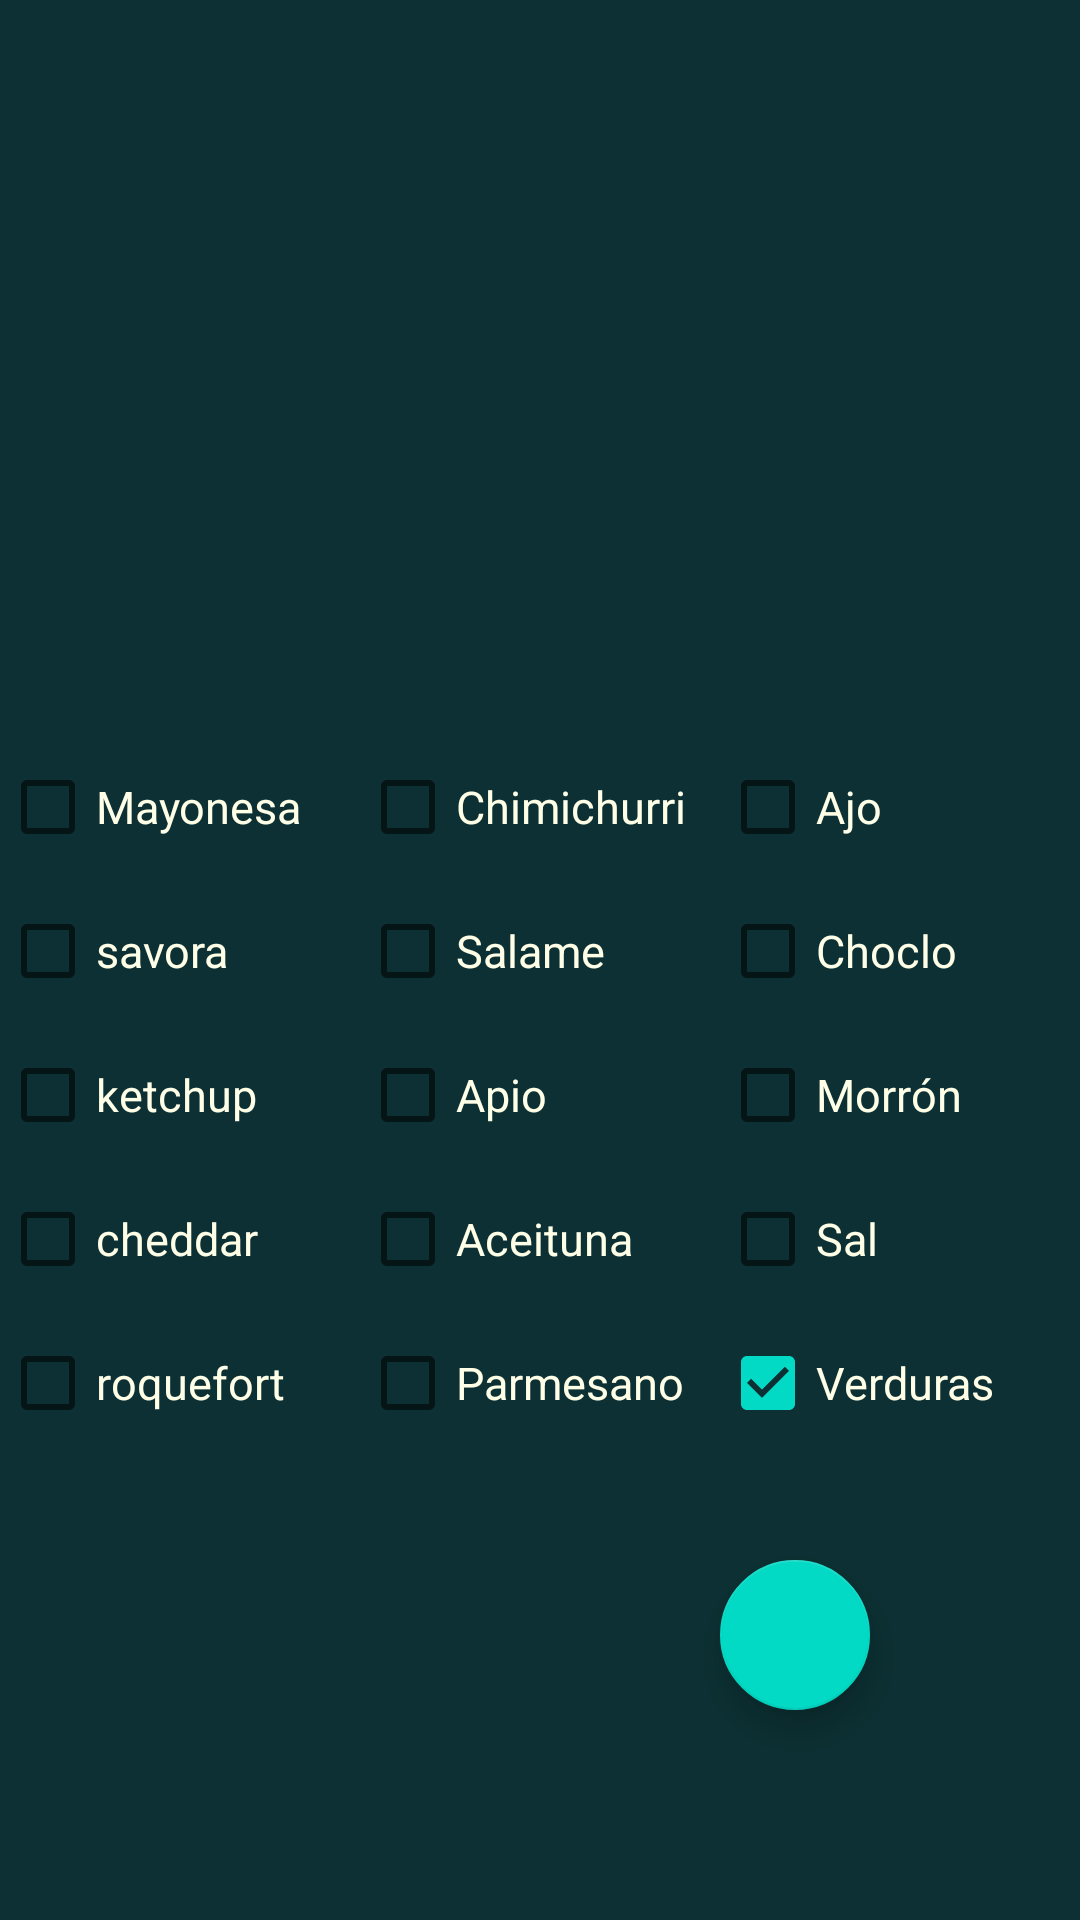

Produce the Android XML layout that renders to this screen, including the resource entries it uses.
<!-- AndroidManifest.xml: application theme Theme.Nicky -->
<!-- res/layout/fragment_adherezos.xml -->
<?xml version="1.0" encoding="utf-8"?>
<FrameLayout xmlns:android="http://schemas.android.com/apk/res/android"
    xmlns:app="http://schemas.android.com/apk/res-auto"
    xmlns:tools="http://schemas.android.com/tools"
    android:layout_width="match_parent"
    android:layout_height="match_parent"
    tools:context=".ui.Adherezos">

    <androidx.constraintlayout.widget.ConstraintLayout
        android:id="@+id/cl_adherezos_container"
        android:layout_width="match_parent"
        android:layout_height="match_parent"
        android:background="#0c3033"
        android:gravity="center_vertical">

        <androidx.constraintlayout.widget.ConstraintLayout
            android:id="@+id/cl_image_container"
            android:layout_width="200dp"
            android:layout_height="200dp"
            android:layout_marginStart="100dp"
            android:layout_marginTop="10dp"
            android:layout_marginEnd="100dp"
            app:layout_constraintEnd_toEndOf="@id/cl_adherezos_container"
            app:layout_constraintStart_toStartOf="@id/cl_adherezos_container"
            app:layout_constraintTop_toTopOf="@id/cl_adherezos_container">

            <androidx.appcompat.widget.AppCompatImageView
                android:id="@+id/iv_adherezos_sandwich"
                android:layout_width="150dp"
                android:layout_height="150dp"
                android:padding="2dp"
                app:layout_constraintBottom_toBottomOf="@id/cl_image_container"
                app:layout_constraintEnd_toEndOf="@id/cl_image_container"
                app:layout_constraintStart_toStartOf="@id/cl_image_container"
                app:layout_constraintTop_toTopOf="@id/cl_image_container"></androidx.appcompat.widget.AppCompatImageView>
        </androidx.constraintlayout.widget.ConstraintLayout>

        <androidx.constraintlayout.widget.ConstraintLayout
            android:id="@+id/cl_linea_uno"
            android:layout_width="120dp"
            android:layout_height="wrap_content"
            app:layout_constraintBottom_toTopOf="@+id/fab_ordenar"
            app:layout_constraintEnd_toStartOf="@id/cl_linea_dos"
            app:layout_constraintStart_toStartOf="@id/cl_adherezos_container"
            app:layout_constraintTop_toBottomOf="@id/cl_image_container">

            <LinearLayout
                android:layout_width="0dp"
                android:layout_height="wrap_content"
                android:gravity="center_vertical"
                android:orientation="vertical"
                app:layout_constraintBottom_toBottomOf="@id/cl_linea_uno"
                app:layout_constraintEnd_toEndOf="@id/cl_linea_uno"
                app:layout_constraintStart_toStartOf="@id/cl_linea_uno"
                app:layout_constraintTop_toTopOf="@id/cl_linea_uno">

                <androidx.appcompat.widget.AppCompatCheckBox
                    android:id="@+id/ch_mayonesa"
                    android:layout_width="wrap_content"
                    android:layout_height="wrap_content"
                    android:textColor="@color/blanco_marfil_nicky"
                    android:textSize="15sp"
                    android:text="Mayonesa"/>

                <androidx.appcompat.widget.AppCompatCheckBox
                    android:id="@+id/ch_savora"
                    android:layout_width="wrap_content"
                    android:layout_height="wrap_content"
                    android:textColor="@color/blanco_marfil_nicky"
                    android:textSize="15sp"
                    android:text="savora" />

                <androidx.appcompat.widget.AppCompatCheckBox
                    android:id="@+id/ch_ketchup"
                    android:layout_width="wrap_content"
                    android:layout_height="wrap_content"
                    android:textColor="@color/blanco_marfil_nicky"
                    android:textSize="15sp"
                    android:text="ketchup" />

                <androidx.appcompat.widget.AppCompatCheckBox
                    android:id="@+id/ch_cheddar"
                    android:layout_width="wrap_content"
                    android:layout_height="wrap_content"
                    android:textColor="@color/blanco_marfil_nicky"
                    android:textSize="15sp"
                    android:text="cheddar" />

                <androidx.appcompat.widget.AppCompatCheckBox
                    android:id="@+id/ch_roquefort"
                    android:layout_width="wrap_content"
                    android:layout_height="wrap_content"
                    android:textColor="@color/blanco_marfil_nicky"
                    android:textSize="15sp"
                    android:text="roquefort" />

            </LinearLayout>

        </androidx.constraintlayout.widget.ConstraintLayout>

        <androidx.constraintlayout.widget.ConstraintLayout
            android:id="@+id/cl_linea_dos"
            android:layout_width="120dp"
            android:layout_height="wrap_content"
            app:layout_constraintBottom_toTopOf="@+id/fab_ordenar"
            app:layout_constraintEnd_toStartOf="@id/cl_linea_tres"
            app:layout_constraintStart_toEndOf="@id/cl_linea_uno"
            app:layout_constraintTop_toBottomOf="@id/cl_image_container">

            <LinearLayout
                android:layout_width="0dp"
                android:layout_height="wrap_content"
                android:orientation="vertical"
                app:layout_constraintBottom_toBottomOf="@id/cl_linea_dos"
                app:layout_constraintEnd_toEndOf="@id/cl_linea_dos"
                app:layout_constraintStart_toStartOf="@id/cl_linea_dos"
                app:layout_constraintTop_toTopOf="@id/cl_linea_dos">

                <androidx.appcompat.widget.AppCompatCheckBox
                    android:id="@+id/ch_chimichurri"
                    android:layout_width="wrap_content"
                    android:layout_height="wrap_content"
                    android:textColor="@color/blanco_marfil_nicky"
                    android:textSize="15sp"
                    android:text="Chimichurri" />

                <androidx.appcompat.widget.AppCompatCheckBox
                    android:id="@+id/ch_salame"
                    android:layout_width="wrap_content"
                    android:layout_height="wrap_content"
                    android:textColor="@color/blanco_marfil_nicky"
                    android:textSize="15sp"
                    android:text="Salame" />

                <androidx.appcompat.widget.AppCompatCheckBox
                    android:id="@+id/ch_apio"
                    android:layout_width="wrap_content"
                    android:layout_height="wrap_content"
                    android:textColor="@color/blanco_marfil_nicky"
                    android:textSize="15sp"
                    android:text="Apio" />

                <androidx.appcompat.widget.AppCompatCheckBox
                    android:id="@+id/ch_aceituna"
                    android:layout_width="wrap_content"
                    android:layout_height="wrap_content"
                    android:textColor="@color/blanco_marfil_nicky"
                    android:textSize="15sp"
                    android:text="Aceituna" />

                <androidx.appcompat.widget.AppCompatCheckBox
                    android:id="@+id/ch_parmesano"
                    android:layout_width="wrap_content"
                    android:layout_height="wrap_content"
                    android:textColor="@color/blanco_marfil_nicky"
                    android:textSize="15sp"
                    android:text="Parmesano" />

            </LinearLayout>

        </androidx.constraintlayout.widget.ConstraintLayout>

        <androidx.constraintlayout.widget.ConstraintLayout
            android:id="@+id/cl_linea_tres"
            android:layout_width="120dp"
            android:layout_height="wrap_content"
            app:layout_constraintEnd_toEndOf="@id/cl_adherezos_container"
            app:layout_constraintStart_toEndOf="@id/cl_linea_dos"
            app:layout_constraintTop_toBottomOf="@id/cl_image_container"
            app:layout_constraintBottom_toTopOf="@id/fab_ordenar">

            <LinearLayout
                android:layout_width="0dp"
                android:layout_height="wrap_content"
                android:orientation="vertical"
                app:layout_constraintBottom_toBottomOf="@id/cl_linea_tres"
                app:layout_constraintEnd_toEndOf="@id/cl_linea_tres"
                app:layout_constraintStart_toStartOf="@id/cl_linea_tres"
                app:layout_constraintTop_toTopOf="@id/cl_linea_tres">

                <androidx.appcompat.widget.AppCompatCheckBox
                    android:id="@+id/ch_ajo"
                    android:layout_width="wrap_content"
                    android:layout_height="wrap_content"
                    android:textColor="@color/blanco_marfil_nicky"
                    android:textSize="15sp"
                    android:text="Ajo" />

                <androidx.appcompat.widget.AppCompatCheckBox
                    android:id="@+id/ch_choclo"
                    android:layout_width="wrap_content"
                    android:layout_height="wrap_content"
                    android:textColor="@color/blanco_marfil_nicky"
                    android:textSize="15sp"
                    android:text="Choclo" />

                <androidx.appcompat.widget.AppCompatCheckBox
                    android:id="@+id/ch_morron"
                    android:layout_width="wrap_content"
                    android:layout_height="wrap_content"
                    android:textColor="@color/blanco_marfil_nicky"
                    android:textSize="15sp"
                    android:text="Morrón" />

                <androidx.appcompat.widget.AppCompatCheckBox
                    android:id="@+id/ch_sal"
                    android:layout_width="wrap_content"
                    android:layout_height="wrap_content"
                    android:textColor="@color/blanco_marfil_nicky"
                    android:textSize="15sp"
                    android:text="Sal" />

                <androidx.appcompat.widget.AppCompatCheckBox
                    android:id="@+id/ch_verduras"
                    android:layout_width="wrap_content"
                    android:layout_height="wrap_content"
                    android:textColor="@color/blanco_marfil_nicky"
                    android:textSize="15sp"
                    android:text="Verduras"
                    android:checked="true"/>

            </LinearLayout>


        </androidx.constraintlayout.widget.ConstraintLayout>

        <com.google.android.material.floatingactionbutton.FloatingActionButton
            android:id="@+id/fab_ordenar"
            android:layout_width="50dp"
            android:layout_height="50dp"
            android:layout_margin="70dp"
            app:layout_constraintBottom_toBottomOf="@id/cl_adherezos_container"
            app:layout_constraintEnd_toEndOf="@id/cl_adherezos_container" />


    </androidx.constraintlayout.widget.ConstraintLayout>
</FrameLayout>
<!-- resources referenced by this layout -->
<resources>
  <color name="blanco_marfil_nicky">#FFFFE8</color>
  <style name="Theme.Nicky" parent="Theme.MaterialComponents.DayNight.NoActionBar">
          
          <item name="colorPrimary">@color/purple_500</item>
          <item name="colorPrimaryVariant">@color/purple_700</item>
          <item name="colorOnPrimary">@color/white</item>
          
          <item name="colorSecondary">@color/teal_200</item>
          <item name="colorSecondaryVariant">@color/teal_700</item>
          <item name="colorOnSecondary">@color/black</item>
          
          <item name="android:statusBarColor" tools:targetApi="l">?attr/colorPrimaryVariant</item>
          
      </style>
  <color name="purple_500">#FF6200EE</color>
  <color name="purple_700">#FF3700B3</color>
  <color name="white">#FFFFFFFF</color>
  <color name="teal_200">#FF03DAC5</color>
  <color name="teal_700">#FF018786</color>
  <color name="black">#FF000000</color>
</resources>
